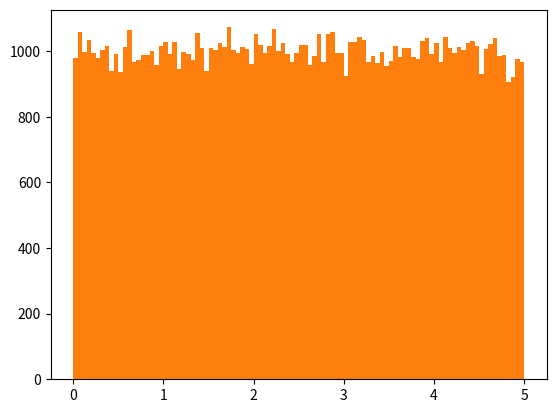

Write Python code to recreate this figure.
import numpy as np
import matplotlib.pyplot as plt

x = np.random.uniform(0.0, 5.0, 250)

plt.hist(x, 25)
plt.savefig("histogram.png")  # Save as an image

x2 = np.random.uniform(0.0, 5.0, 100000)

plt.hist(x2, 100)
plt.savefig("histogram2.png")
